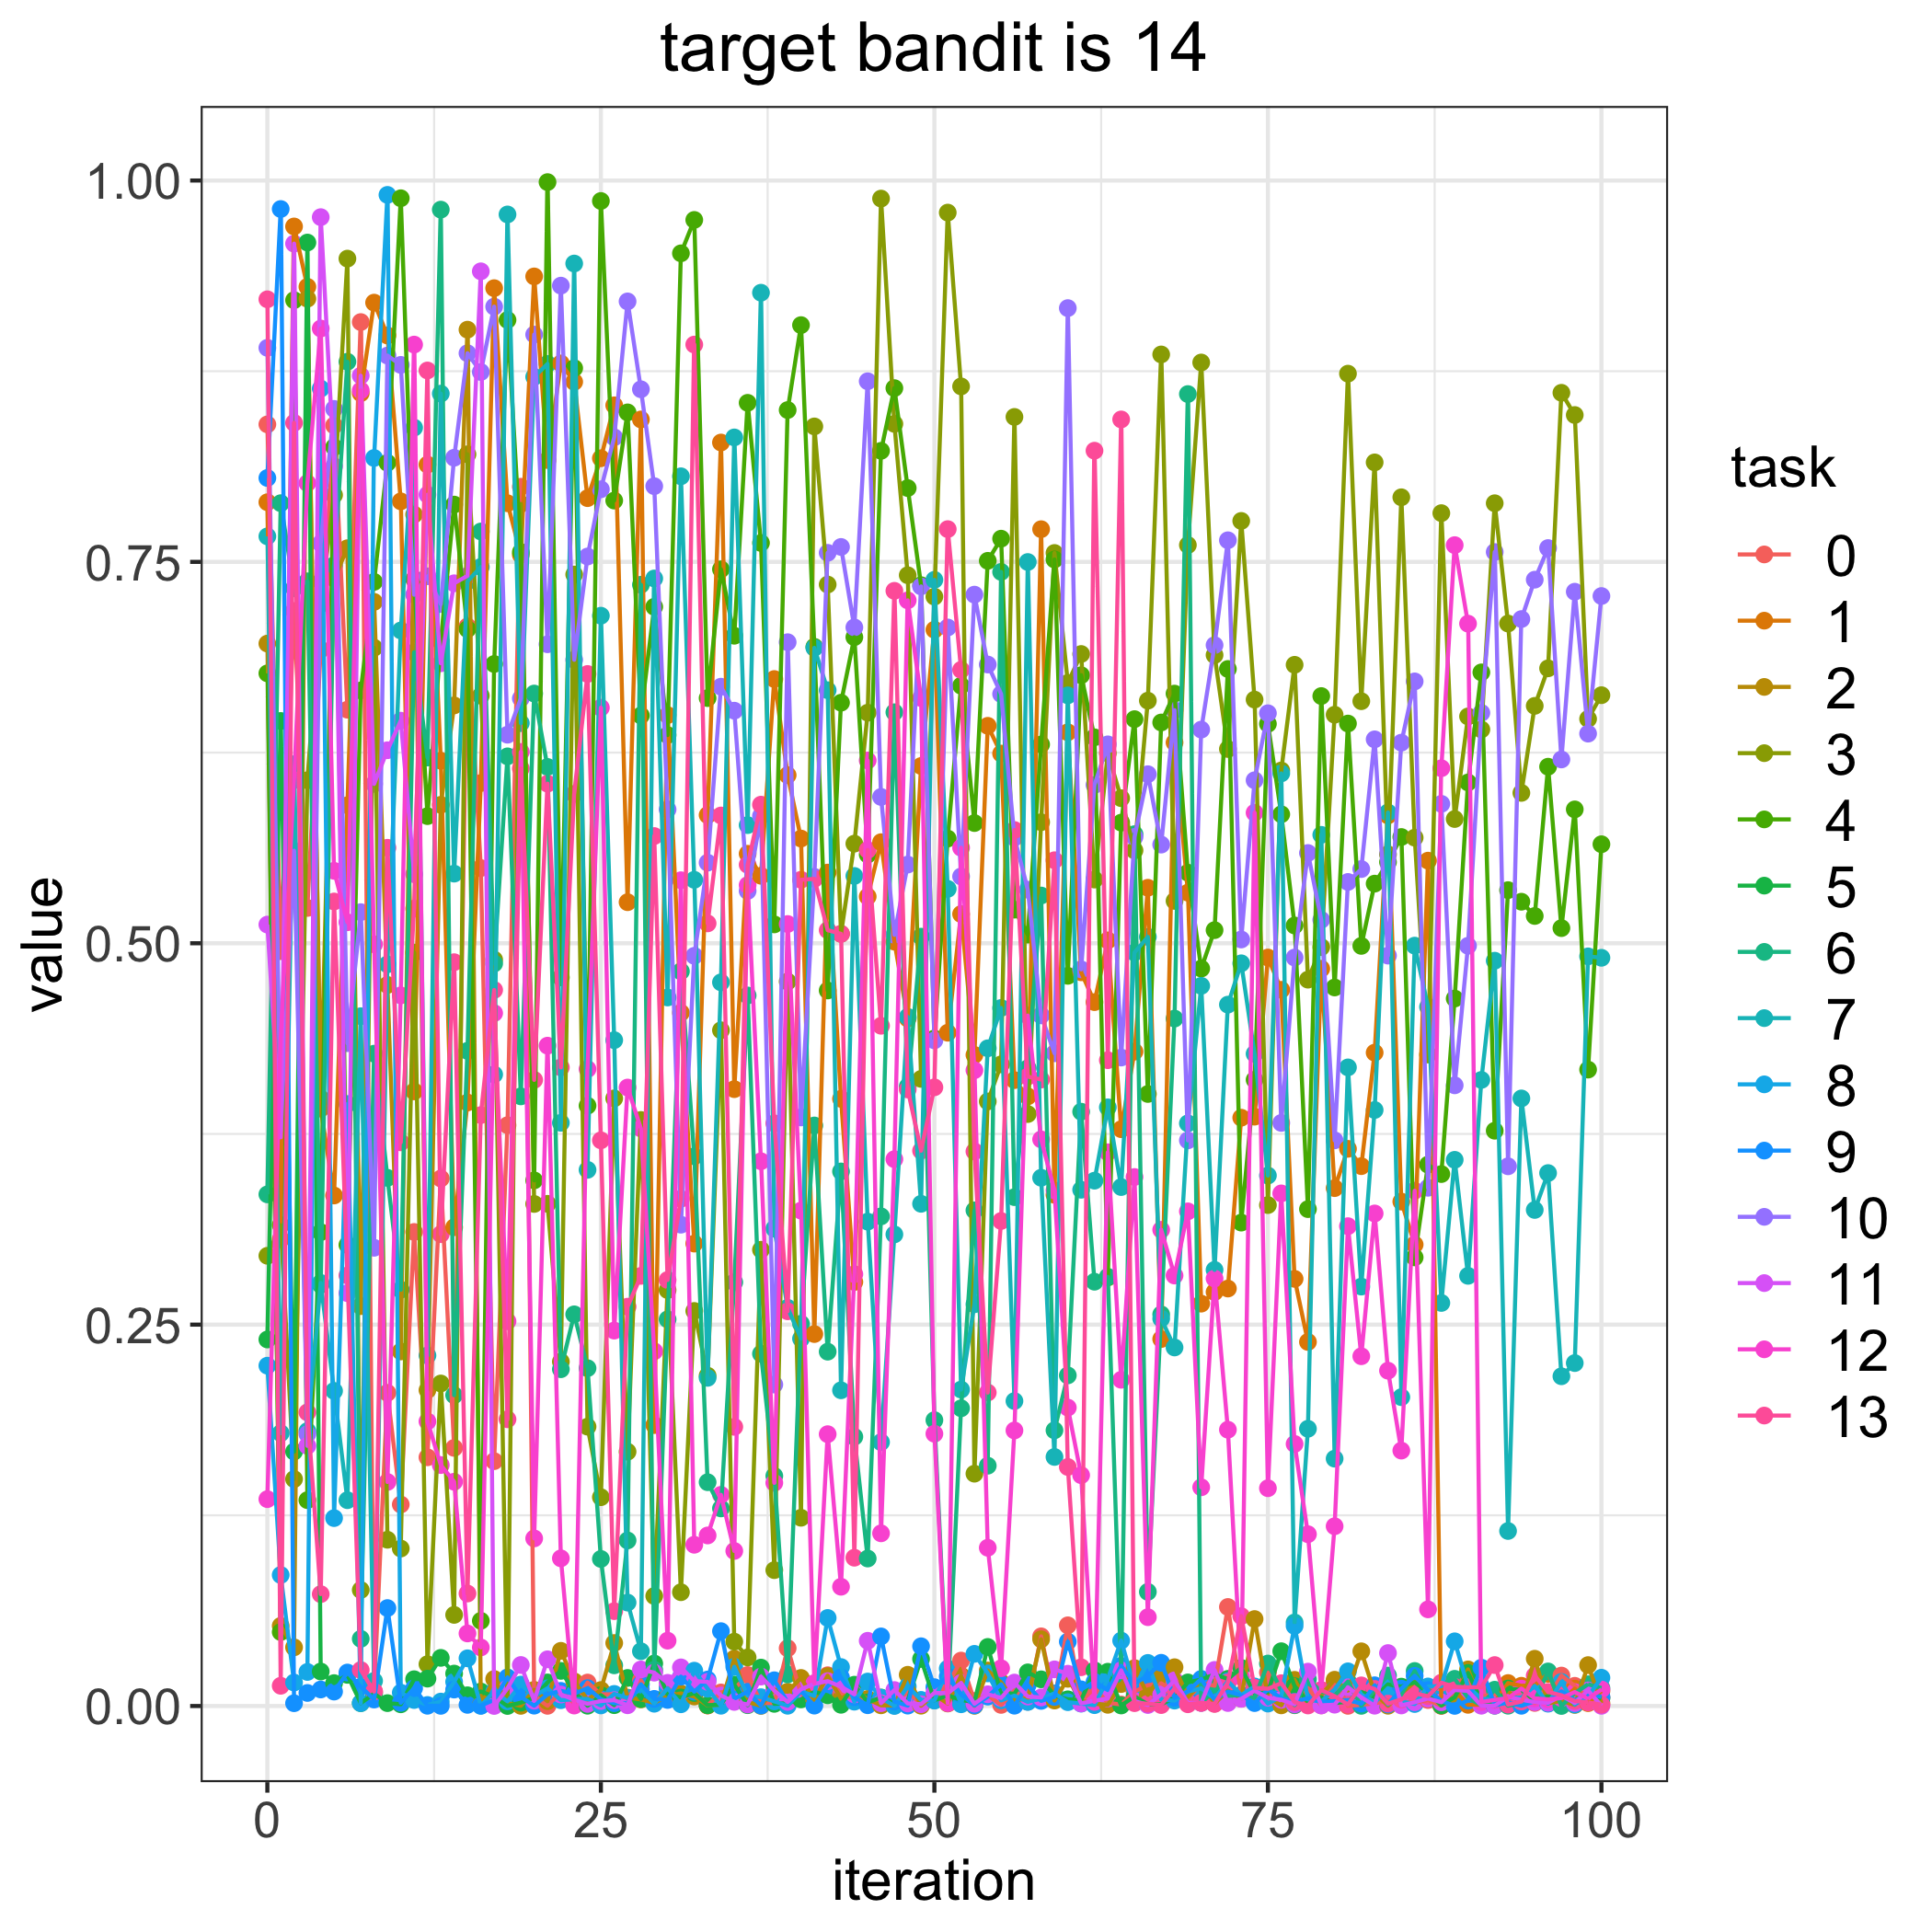

The table this chart was drawn from, first rows:
, 0.0, 1.0, 2.0, 3.0, 4.0, 5.0, 6.0, 7.0, 8.0, 9.0, 10.0, 11.0, 12.0, 13.0
0, 0.8401, 0.7891, 0.6964, 0.2951, 0.6769, 0.2403, 0.3354, 0.7667, 0.2231, 0.805, 0.8903, 0.5122, 0.1356, 0.9221
1, 0.4948, 0.3059, 0.05252, 0.3153, 0.0485, 0.6457, 0.7885, 0.1788, 0.08589, 0.9813, 0.3766, 0.3728, 0.4388, 0.01326
2, 0.7178, 0.9699, 0.03845, 0.1488, 0.9216, 0.1668, 0.7327, 0.6173, 0.01538, 0.001825, 0.5607, 0.9586, 0.6069, 0.8411
3, 0.5231, 0.9303, 0.9225, 0.6068, 0.135, 0.9593, 0.7373, 0.1802, 0.02233, 0.008555, 0.1782, 0.1705, 0.8016, 0.1925
4, 0.6926, 0.3916, 0.3982, 0.7224, 0.3106, 0.0226, 0.2761, 0.2773, 0.8636, 0.01082, 0.7621, 0.976, 0.903, 0.07334
5, 0.8394, 0.3347, 0.7391, 0.7938, 0.8252, 0.01501, 0.7478, 0.2065, 0.1232, 0.009454, 0.8503, 0.8126, 0.5475, 0.5274
6, 0.6531, 0.5905, 0.759, 0.9488, 0.3023, 0.02041, 0.8812, 0.1349, 0.3946, 0.02195, 0.4345, 0.2706, 0.5138, 0.2822
7, 0.9072, 0.8606, 0.2621, 0.07605, 0.6657, 0.001871, 0.04403, 0.4522, 0.00191, 0.01266, 0.5204, 0.8721, 0.8624, 0.02358
8, 0.009424, 0.9199, 0.7238, 0.6937, 0.7369, 0.008151, 0.4276, 0.01644, 0.8181, 0.004246, 0.3004, 0.6045, 0.4993, 0.009458
9, 0.2053, 0.8984, 0.4727, 0.109, 0.8149, 0.00189, 0.3462, 0.4862, 0.9906, 0.0642, 0.8853, 0.6265, 0.1469, 0.5626
10, 0.1321, 0.7897, 0.2324, 0.1032, 0.9884, 0.001121, 0.2729, 0.705, 0.008742, 0.002094, 0.8791, 0.6459, 0.4658, 0.3695
11, 0.3107, 0.4029, 0.781, 0.4939, 0.7386, 0.01756, 0.6908, 0.838, 0.003926, 0.01169, 0.7285, 0.5453, 0.8924, 0.5227
12, 0.163, 0.8138, 0.2071, 0.02741, 0.5833, 0.01794, 0.6217, 0.2298, 0.0006801, 0.0001543, 0.7406, 0.7941, 0.1866, 0.8755
13, 0.3458, 0.6196, 0.5907, 0.2114, 0.698, 0.03156, 0.9809, 0.8603, 0.002906, 0.0001036, 0.7224, 0.6835, 0.1579, 0.3093
14, 0.1692, 0.3138, 0.6559, 0.05973, 0.7876, 0.02124, 0.2037, 0.5456, 0.01583, 0.01078, 0.8183, 0.736, 0.147, 0.4876
15, 0.7077, 0.3956, 0.9022, 0.8205, 0.7059, 0.007029, 0.4295, 0.7372, 0.03127, 0.0007527, 0.8868, 0.7408, 0.04756, 0.07374
16, 0.5493, 0.605, 0.0007163, 0.6623, 0.05585, 0.009495, 0.7699, 0.7467, 9.087337844560479e-05, 0.000287, 0.8745, 0.9405, 0.03839, 0.3874
17, 0.1605, 0.9294, 0.0177, 0.4892, 0.6831, 0.006123, 0.4867, 0.414, 0.009575, 0.004021, 0.9173, 2.7889305588420562e-05, 0.4542, 0.4694
18, 0.3807, 0.7884, 0.001865, 0.0007894, 0.9086, 1.808663238419021e-05, 0.6225, 0.9778, 0.003063, 0.01876, 0.6367, 0.0116, 0.2522, 0.188
19, 0.7993, 0.7546, 0.0001018, 0.788, 0.7564, 0.002182, 0.3996, 0.6443, 0.01405, 0.005961, 0.6605, 0.02689, 0.6254, 0.6146
20, 0.006534, 0.9371, 0.0106, 0.3291, 0.3446, 0.005462, 0.6637, 0.8713, 0.006481, 0.0002255, 0.899, 0.00346, 0.1099, 0.4104
21, 0.0001163, 0.8168, 0.00317, 0.3292, 0.9989, 0.01545, 0.6156, 0.8798, 0.01159, 0.007626, 0.696, 0.03062, 0.4329, 0.6046
22, 0.009372, 0.8801, 0.03617, 0.2257, 0.4776, 0.02303, 0.2208, 0.3823, 0.003809, 0.009921, 0.9311, 0.00752, 0.0968, 0.4186
23, 0.002026, 0.868, 0.01613, 0.7417, 0.877, 0.009556, 0.2568, 0.9456, 0.004451, 0.008084, 0.6858, 0.004128, 0.0002937, 0.5979
24, 0.01538, 0.7918, 0.004122, 0.1831, 0.3935, 0.0001829, 0.2215, 0.3515, 0.004645, 0.01171, 0.7535, 0.001367, 0.4175, 0.6765
25, 0.007717, 0.8179, 0.01047, 0.1369, 0.9866, 0.007147, 0.0964, 0.7147, 0.0003839, 0.004461, 0.7976, 0.003255, 0.6544, 0.3708
26, 0.007588, 0.8526, 0.04129, 0.3983, 0.7902, 0.0005447, 0.02666, 0.4365, 0.007916, 0.001827, 0.8316, 0.003836, 0.2461, 0.06219
27, 0.0051, 0.5269, 0.005523, 0.1667, 0.848, 0.01839, 0.1085, 0.0678, 0.005257, 0.001819, 0.9207, 0.0004853, 0.4054, 0.2618
28, 0.0169, 0.8434, 0.004321, 0.3842, 0.6493, 0.004595, 0.735, 0.0359, 0.01107, 0.01424, 0.8631, 0.02395, 0.3786, 0.282
29, 0.002034, 0.1842, 0.00206, 0.07211, 0.7206, 0.02787, 0.02368, 0.7391, 0.001495, 0.004682, 0.7996, 0.02187, 0.2325, 0.5703
30, 0.01183, 0.6495, 0.006583, 0.2727, 0.6365, 0.007705, 0.2535, 0.4645, 0.01164, 0.003971, 0.5877, 0.01518, 0.04283, 0.2793
31, 0.00418, 0.4544, 0.008251, 0.0746, 0.9523, 0.005595, 0.4816, 0.8061, 0.001134, 0.01924, 0.3155, 0.02532, 0.5413, 0.3325
32, 0.009049, 0.3031, 0.00622, 0.259, 0.9742, 0.008517, 0.3603, 0.5416, 0.02315, 0.009414, 0.4918, 0.0163, 0.1057, 0.8925
33, 0.00034, 0.5841, 0.0003952, 0.2165, 0.6607, 0.0005275, 0.1467, 0.2151, 0.01135, 0.01735, 0.5528, 0.01584, 0.1118, 0.513
34, 0.008883, 0.8282, 0.0009553, 0.443, 0.7451, 0.0008959, 0.1295, 0.4744, 0.0001692, 0.04906, 0.6682, 0.00689, 0.1384, 0.5838
35, 0.01109, 0.4044, 0.03106, 0.04218, 0.7016, 0.01403, 0.2778, 0.8316, 0.02572, 0.004769, 0.6525, 0.00269, 0.1016, 0.183
36, 0.02032, 0.5587, 0.002666, 0.03183, 0.8543, 0.0005451, 0.4658, 0.5775, 0.006786, 0.009321, 0.5343, 0.0009784, 0.5381, 0.5515
37, 0.002059, 0.5442, 8.000881770285874e-05, 0.2991, 0.7624, 0.02519, 0.2309, 0.9264, 0.005771, 0.0002656, 0.5835, 0.01929, 0.3571, 0.5909
38, 0.001883, 0.6732, 0.01062, 0.08906, 0.5124, 0.001415, 0.1508, 0.3129, 0.003032, 0.01688, 0.2107, 0.01005, 0.1463, 0.382
39, 0.03788, 0.6102, 0.009377, 0.4749, 0.8495, 0.001848, 0.02071, 0.261, 0.0001584, 0.002365, 0.6974, 0.002651, 0.5126, 0.2587
40, 0.008031, 0.5686, 0.0184, 0.1234, 0.9052, 0.004331, 0.2506, 0.2408, 0.009537, 0.009861, 0.3858, 0.01099, 0.3247, 0.5416
41, 0.004037, 0.2438, 0.003982, 0.8388, 0.6943, 0.009179, 0.3806, 0.6936, 0.00661, 0.0002514, 0.5435, 0.01453, 0.01498, 0.5422
42, 0.02017, 0.5463, 0.01959, 0.7351, 0.4691, 0.007015, 0.2323, 0.6659, 0.05772, 0.01308, 0.7559, 0.01631, 0.1782, 0.5086
43, 0.007636, 0.398, 0.004754, 0.5062, 0.6577, 0.0008, 0.3504, 0.207, 0.02554, 0.0187, 0.7598, 0.01265, 0.07817, 0.5062
44, 0.004785, 0.278, 0.01016, 0.5653, 0.7006, 0.01395, 0.1765, 0.5441, 0.002837, 0.005724, 0.7071, 0.007614, 0.2831, 0.09721
45, 0.003338, 0.5306, 0.00464, 0.6511, 0.5582, 0.002335, 0.09669, 0.3175, 0.01604, 0.0005051, 0.8684, 0.04276, 0.6198, 0.5612
46, 0.002105, 0.5663, 0.0004585, 0.9882, 0.8228, 0.005575, 0.321, 0.173, 0.005392, 0.04562, 0.5959, 0.001836, 0.1132, 0.4459
47, 0.00291, 0.5011, 0.0003547, 0.8405, 0.8639, 0.001598, 0.6514, 0.3091, 2.9265065980199076e-05, 0.002931, 0.5055, 0.01047, 0.3585, 0.731
48, 0.009024, 0.4507, 0.02047, 0.7413, 0.7984, 0.003742, 0.4061, 0.4517, 0.01285, 0.0002536, 0.5516, 0.00168, 0.7248, 0.4041
49, 0.001703, 0.6162, 0.0002056, 0.4111, 0.7347, 0.03083, 0.5043, 0.3292, 0.003997, 0.03917, 0.7339, 0.001169, 0.6608, 0.364
50, 0.005203, 0.7055, 0.007323, 0.7272, 0.4376, 0.003708, 0.1874, 0.7382, 0.003573, 0.01235, 0.4363, 0.00861, 0.1785, 0.4056
51, 0.01423, 0.4413, 0.001656, 0.979, 0.5686, 0.00701, 0.004346, 0.5356, 0.02453, 0.01934, 0.707, 0.008359, 0.001874, 0.7715
52, 0.02977, 0.5191, 0.01991, 0.865, 0.6688, 0.003932, 0.1952, 0.2074, 0.001135, 0.007735, 0.5438, 0.01518, 0.5626, 0.6792
53, 0.003324, 0.4268, 0.0001472, 0.1523, 0.5788, 0.002578, 0.3249, 0.2633, 0.03419, 0.000395, 0.7285, 0.001509, 0.4168, 0.3635
54, 0.006974, 0.6425, 0.02327, 0.3963, 0.7507, 0.03873, 0.1575, 0.4312, 0.02139, 0.006163, 0.6827, 0.007685, 0.1037, 0.2055
55, 0.0007273, 0.6243, 0.01548, 0.4206, 0.7652, 0.008144, 0.7434, 0.4576, 0.003681, 0.01425, 0.6634, 0.005278, 0.02476, 0.318
56, 0.01018, 0.4103, 0.003548, 0.845, 0.522, 0.008067, 0.3336, 0.1999, 0.006822, 0.0002016, 0.5692, 0.01535, 0.1806, 0.5742
57, 0.002817, 0.3996, 0.005219, 0.388, 0.5057, 0.02205, 0.4181, 0.7499, 0.002675, 0.01381, 0.5351, 0.006195, 0.4526, 0.4126
58, 0.04566, 0.7714, 0.04374, 0.5794, 0.6303, 0.01749, 0.5313, 0.3463, 0.004801, 0.003355, 0.4527, 0.005586, 0.3714, 0.4106
59, 0.004276, 0.3351, 0.00359, 0.7558, 0.7516, 0.006887, 0.1807, 0.1633, 0.008303, 0.005937, 0.4279, 0.02401, 0.338, 0.5544
... 41 more rows
